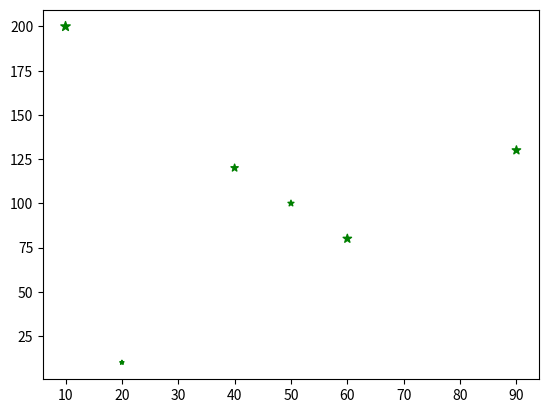

Generate this figure with matplotlib:
import matplotlib.pyplot as plt
import numpy as np

x=[20,50,40,60,90,10]
y=[10,100,120,80,130,200]
plt.scatter(x,y,s=[10,20,30,40,40,50],color="green",marker="*",cmap="viridis")
plt.show()
